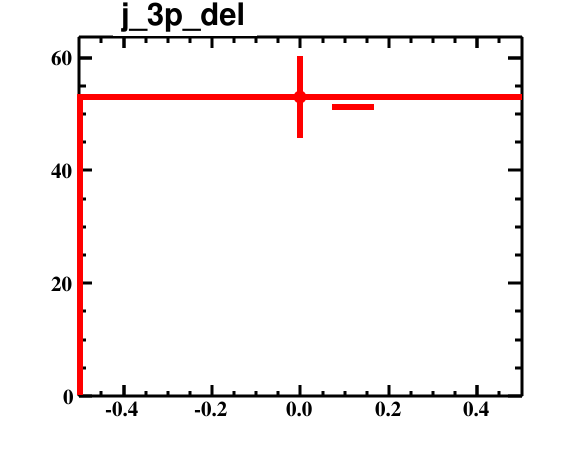

The table this chart was drawn from, first rows:
bin_low_edge, contents, binerror, xtitle, binlabel
-1.5, 0.0, 0.0, , 
-0.5, 53.0, 7.28, , 
0.5, 0.0, 0.0, , 
